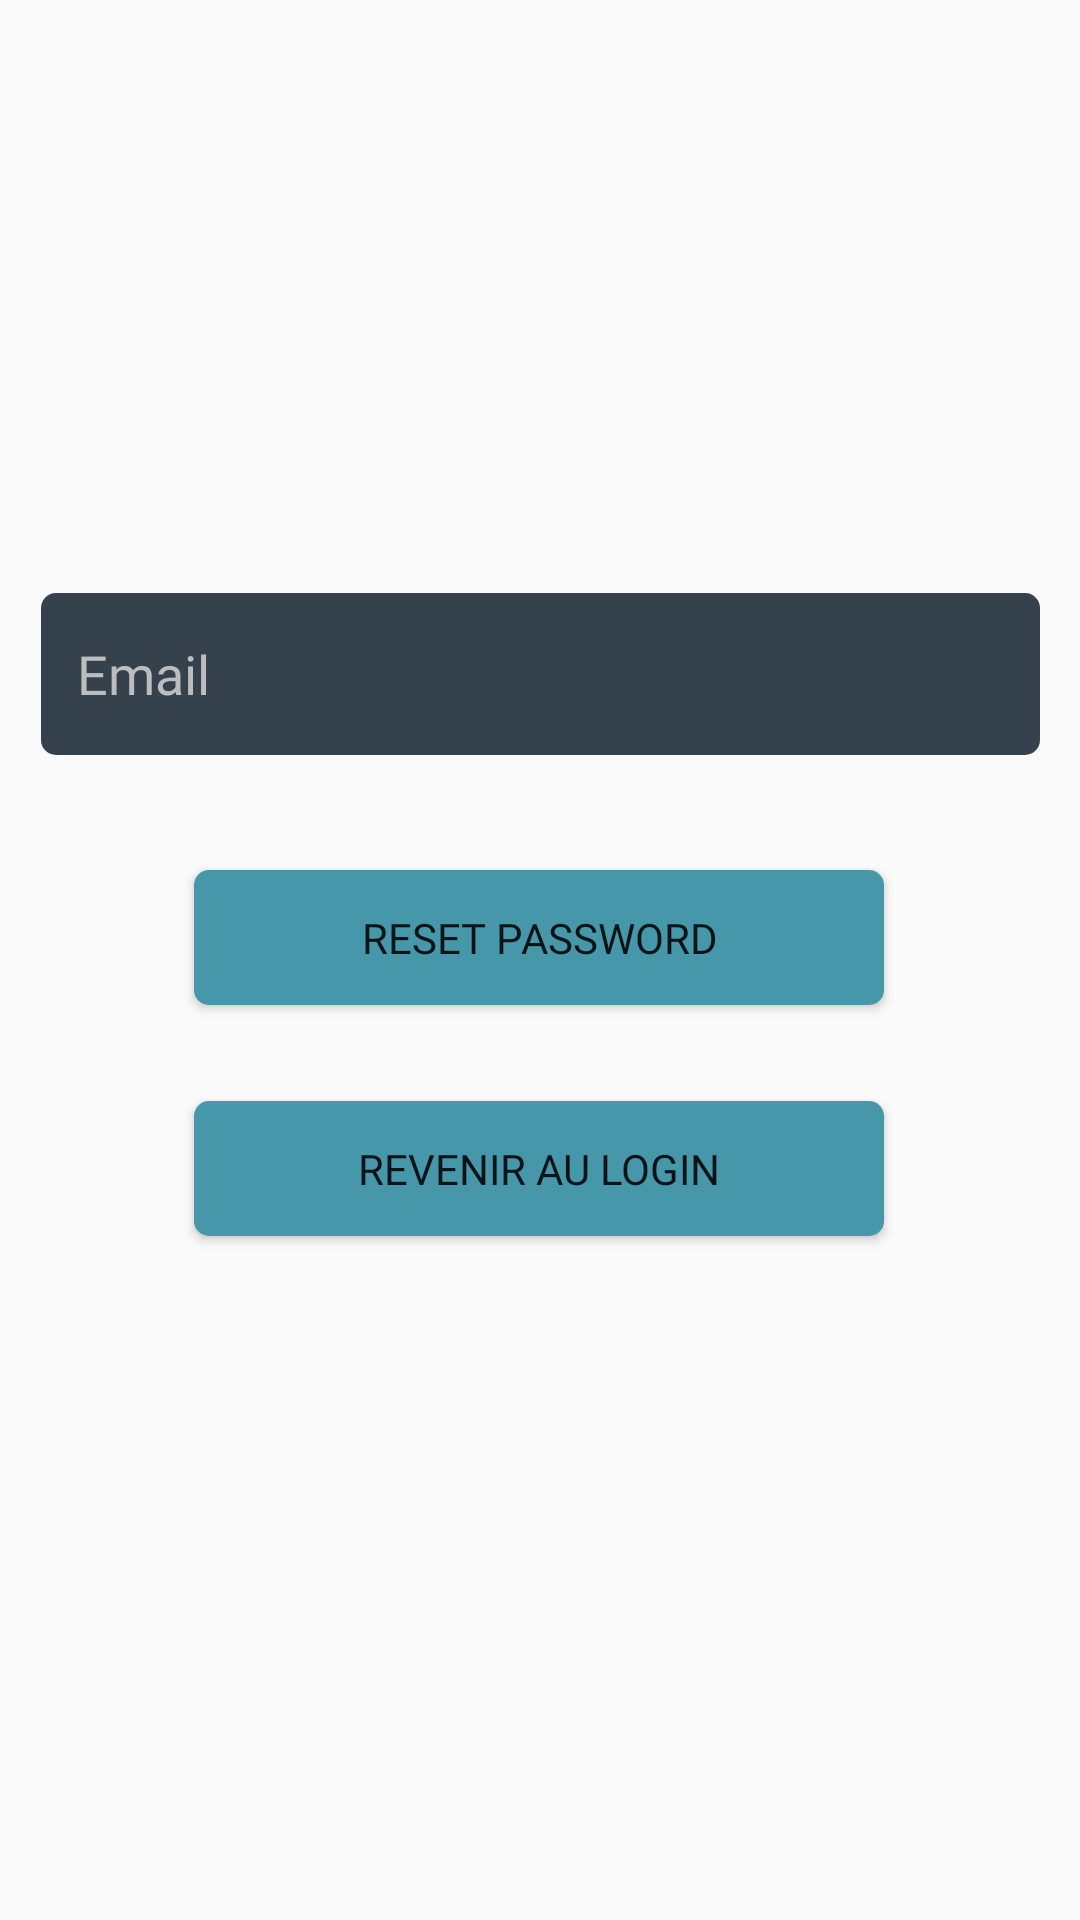

Android layout source for this screen:
<!-- AndroidManifest.xml: application theme AppTheme -->
<!-- res/layout/activity_reset_password.xml -->
<?xml version="1.0" encoding="utf-8"?>
<androidx.constraintlayout.widget.ConstraintLayout xmlns:android="http://schemas.android.com/apk/res/android"
    xmlns:app="http://schemas.android.com/apk/res-auto"
    xmlns:tools="http://schemas.android.com/tools"
    android:layout_width="match_parent"
    android:layout_height="match_parent"
    tools:context=".Activities.ResetPassword">

    <EditText
        android:background="@drawable/edittext_arrondi"
        android:id="@+id/et_email"
        android:layout_width="333dp"
        android:layout_height="54dp"
        android:fontFamily="@font/junge"
        android:ems="10"
        android:hint="Email"
        android:inputType="textEmailAddress"
        android:padding="12dp"
        android:cursorVisible="false"
        app:layout_constraintBottom_toTopOf="@+id/btn_reset_password"
        app:layout_constraintEnd_toEndOf="parent"
        app:layout_constraintStart_toStartOf="parent"
        app:layout_constraintTop_toTopOf="parent"
        app:layout_constraintVertical_bias="0.838"
        tools:ignore="HardcodedText" />

    <Button
        android:layout_marginBottom="32dp"
        android:id="@+id/btn_reset_password"
        android:layout_width="230dp"
        android:layout_height="45dp"
        android:background="@drawable/button_bleu"
        android:fontFamily="@font/junge"
        android:text="Reset password"
        app:layout_constraintBottom_toTopOf="@+id/back_to_login"
        app:layout_constraintEnd_toEndOf="parent"
        app:layout_constraintHorizontal_bias="0.497"
        app:layout_constraintStart_toStartOf="parent" />

    <Button
        android:id="@+id/back_to_login"
        android:layout_width="230dp"
        android:layout_height="45dp"
        android:layout_marginBottom="228dp"
        android:background="@drawable/button_bleu"
        android:fontFamily="@font/junge"
        android:text="Revenir au login"
        app:layout_constraintBottom_toBottomOf="parent"
        app:layout_constraintEnd_toEndOf="parent"
        app:layout_constraintHorizontal_bias="0.497"
        app:layout_constraintStart_toStartOf="parent" />

</androidx.constraintlayout.widget.ConstraintLayout>
<!-- resources referenced by this layout -->
<resources>
  <!-- drawable button_bleu (drawable) -->
  <?xml version="1.0" encoding="utf-8"?>
  <shape xmlns:android="http://schemas.android.com/apk/res/android"
      android:padding="10dp"
      android:shape="rectangle">
      <solid android:color="@color/colorAccent" />
      <corners
          android:bottomLeftRadius="5dp"
          android:bottomRightRadius="5dp"
          android:topLeftRadius="5dp"
          android:topRightRadius="5dp" />
  </shape>
  <!-- drawable edittext_arrondi (drawable) -->
  <?xml version="1.0" encoding="utf-8"?>
  <shape xmlns:android="http://schemas.android.com/apk/res/android"
      android:padding="10dp"
      android:shape="rectangle">
      <solid android:color="@color/colorPrimary" />
      <corners
          android:bottomLeftRadius="5dp"
          android:bottomRightRadius="5dp"
          android:topLeftRadius="5dp"
          android:topRightRadius="5dp" />
  </shape>
  <style name="AppTheme" parent="Theme.AppCompat.Light.DarkActionBar">
          
          <item name="colorPrimary">@color/colorPrimary</item>
          <item name="colorPrimaryDark">@color/colorPrimaryDark</item>
          <item name="colorAccent">@color/colorAccent</item>
  
          <item name="android:editTextColor">@color/colorPrimaryText</item>
          <item name="android:textColorHint">@color/colorSecondaryText</item>
  
          <item name="android:windowNoTitle">true</item>
  
      </style>
  <color name="colorAccent">#4797AB</color>
  <color name="colorPrimary">#36414E</color>
  <color name="colorPrimaryDark">#262E37</color>
  <color name="colorPrimaryText">#FFFFFF</color>
  <color name="colorSecondaryText">#BDBDBD</color>
</resources>
